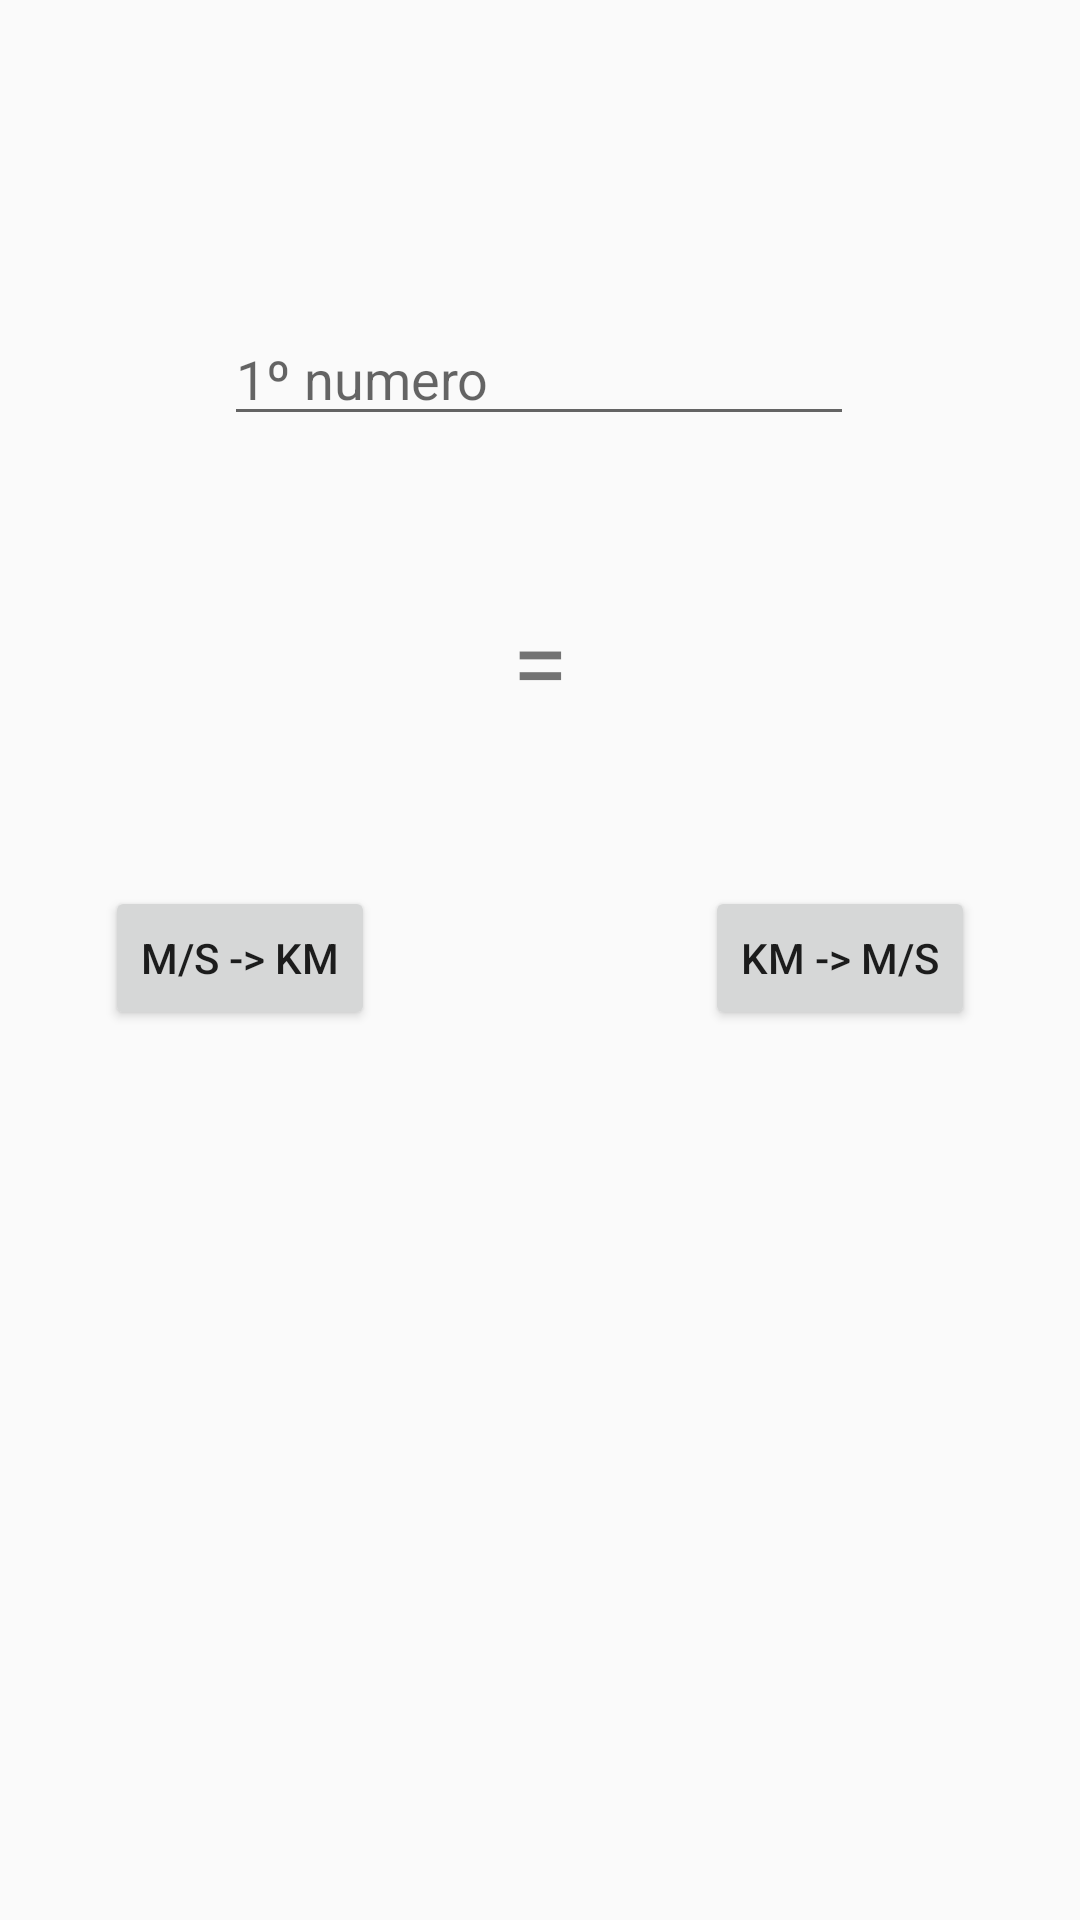

The Android layout XML behind this screen, and the referenced resources:
<!-- AndroidManifest.xml: application theme Theme.InfernodeTela -->
<!-- res/layout/activity_main4.xml -->
<?xml version="1.0" encoding="utf-8"?>
<android.support.constraint.ConstraintLayout xmlns:android="http://schemas.android.com/apk/res/android"
    xmlns:app="http://schemas.android.com/apk/res-auto"
    xmlns:tools="http://schemas.android.com/tools"
    android:layout_width="match_parent"
    android:layout_height="match_parent"
    tools:context=".MainActivity4">

    <EditText
        android:id="@+id/editNumero1"
        android:layout_width="wrap_content"
        android:layout_height="wrap_content"
        android:layout_marginTop="104dp"
        android:ems="10"
        android:hint="1º numero"
        android:inputType="number|numberDecimal"
        app:layout_constraintEnd_toEndOf="parent"
        app:layout_constraintHorizontal_bias="0.497"
        app:layout_constraintStart_toStartOf="parent"
        app:layout_constraintTop_toTopOf="parent" />

    <TextView
        android:id="@+id/textResultado"
        android:layout_width="wrap_content"
        android:layout_height="wrap_content"
        android:layout_marginTop="52dp"
        android:text="="
        android:textSize="34sp"
        app:layout_constraintEnd_toEndOf="parent"
        app:layout_constraintStart_toStartOf="parent"
        app:layout_constraintTop_toBottomOf="@+id/editNumero1" />

    <Button
        android:id="@+id/btn1"
        android:layout_width="wrap_content"
        android:layout_height="wrap_content"
        android:layout_marginTop="150dp"
        android:layout_marginEnd="200dp"
        android:text="M/S -> KM"
        app:layout_constraintEnd_toEndOf="parent"
        app:layout_constraintStart_toStartOf="parent"
        app:layout_constraintTop_toBottomOf="@+id/editNumero1" />

    <Button
        android:id="@+id/btn2"
        android:layout_width="wrap_content"
        android:layout_height="wrap_content"
        android:layout_marginStart="200dp"
        android:layout_marginTop="150dp"
        android:text="KM -> M/S"
        app:layout_constraintEnd_toEndOf="parent"
        app:layout_constraintStart_toStartOf="parent"
        app:layout_constraintTop_toBottomOf="@+id/editNumero1" />

    <TextView
        android:id="@+id/textView3"
        android:layout_width="wrap_content"
        android:layout_height="wrap_content"
        android:layout_marginTop="300dp"
        android:layout_marginEnd="300dp"
        android:text="L.A.C"
        android:textSize="20sp"
        app:layout_constraintEnd_toEndOf="parent"
        app:layout_constraintStart_toStartOf="parent"
        app:layout_constraintTop_toBottomOf="@+id/btn1" />
</android.support.constraint.ConstraintLayout>
<!-- resources referenced by this layout -->
<resources>
  <style name="Theme.InfernodeTela" parent="Theme.AppCompat.Light.DarkActionBar">
          
          <item name="colorPrimary">@color/purple_500</item>
          <item name="colorPrimaryDark">@color/purple_700</item>
          <item name="colorAccent">@color/teal_200</item>
          
      </style>
  <!-- not gathered from this repository: default colours our renderer supplied (Android Studio template values) -->
  <color name="purple_500">#FF6200EE</color>
  <color name="purple_700">#FF3700B3</color>
  <color name="teal_200">#FF03DAC5</color>
</resources>
